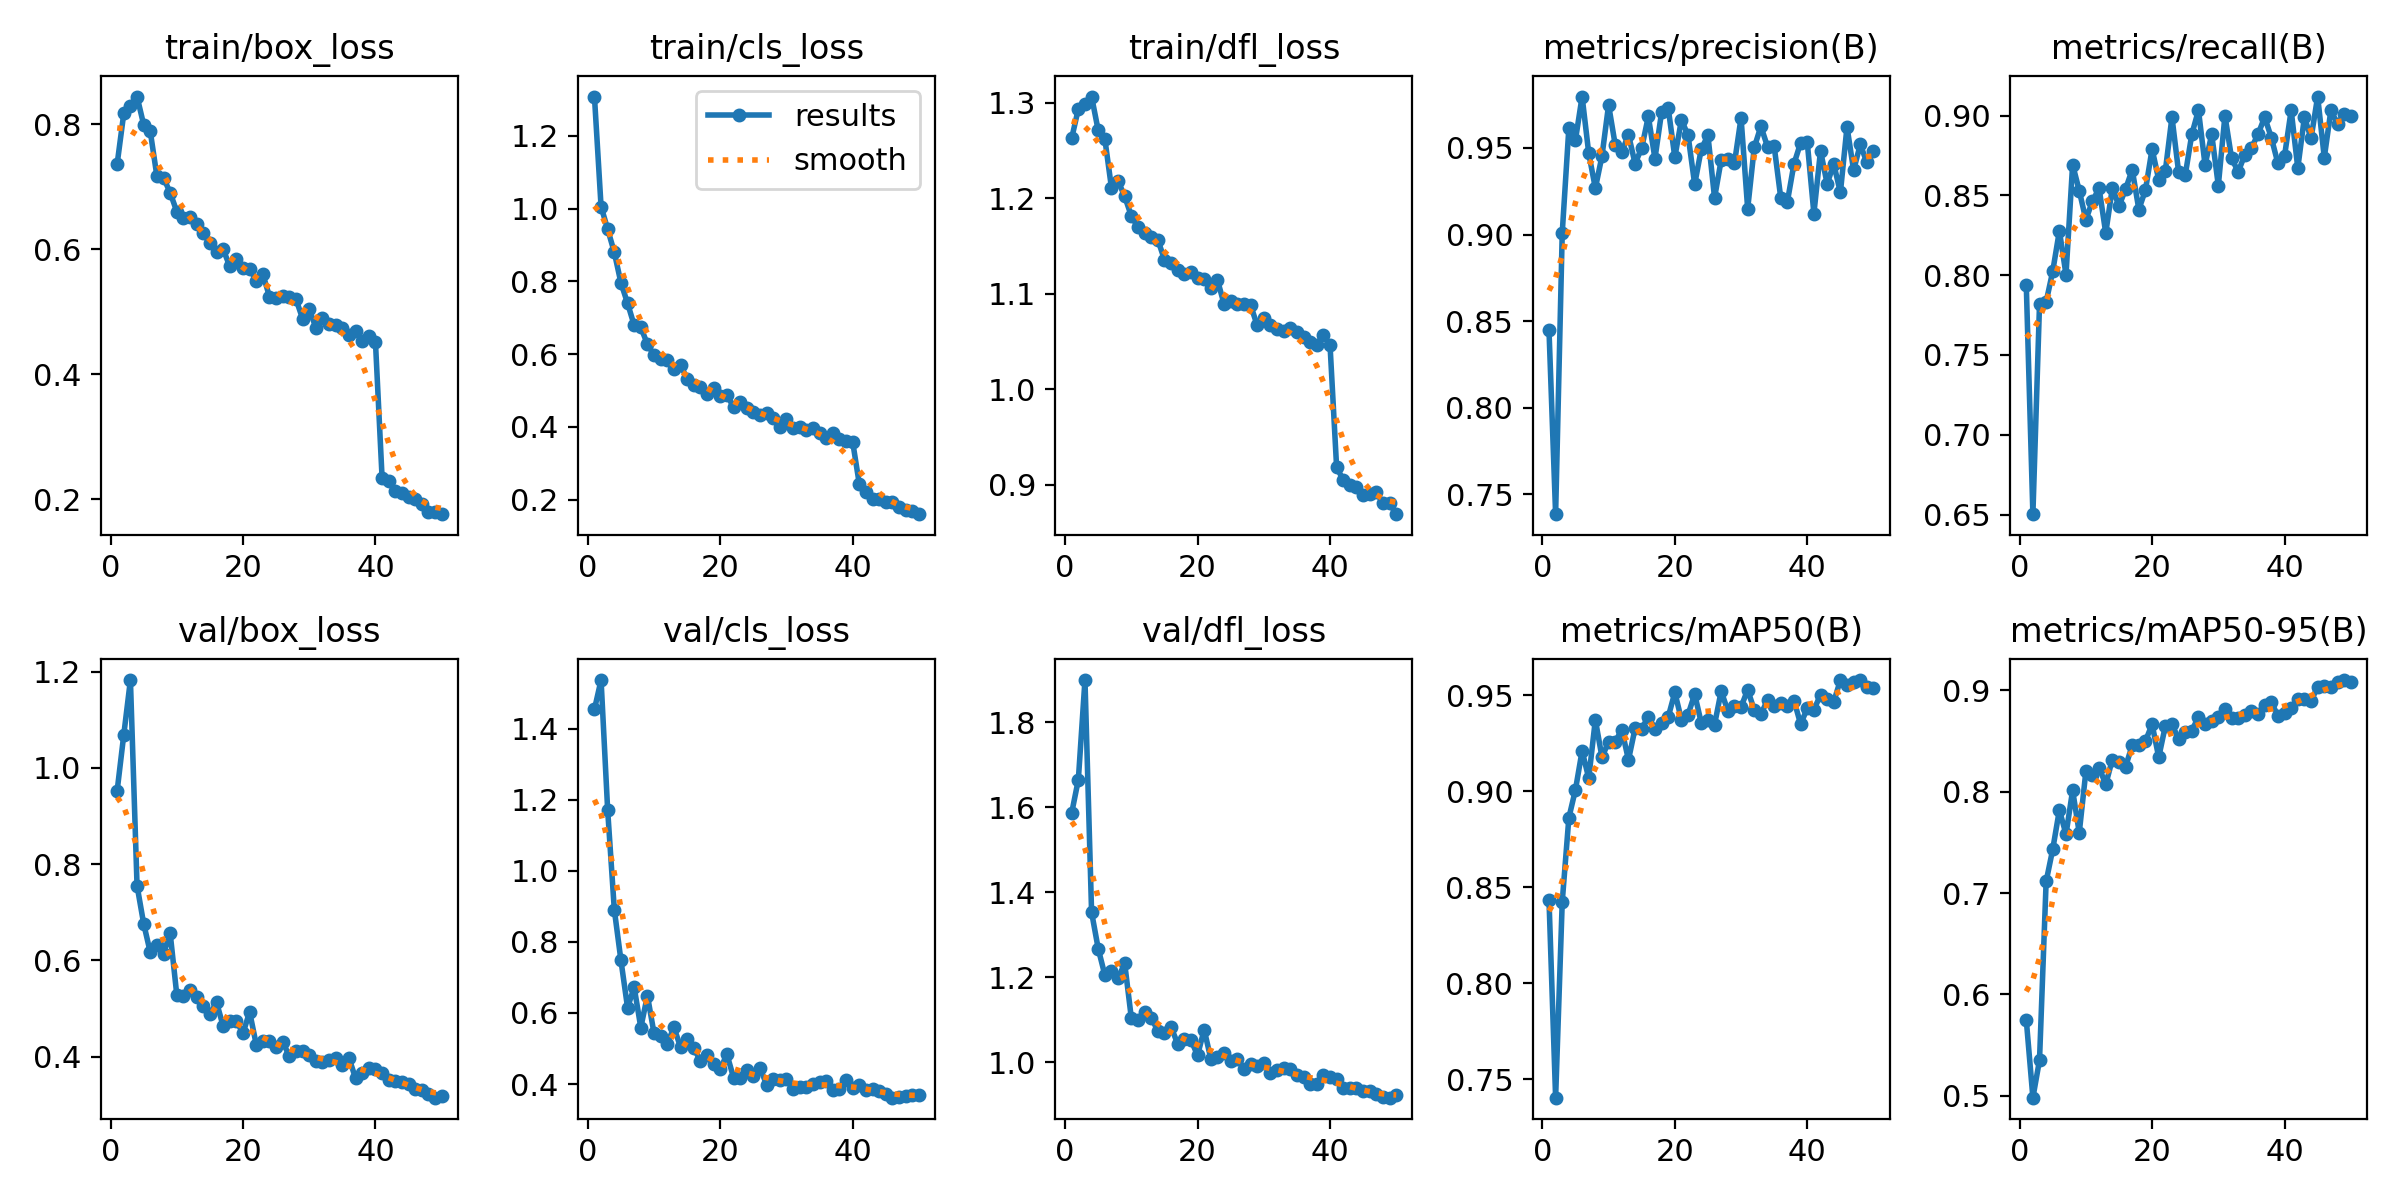

Source data for this figure (header and first rows):
epoch, time, train/box_loss, train/cls_loss, train/dfl_loss, metrics/precision(B), metrics/recall(B), metrics/mAP50(B), metrics/mAP50-95(B), val/box_loss, val/cls_loss, val/dfl_loss, lr/pg0, lr/pg1, lr/pg2
1, 31.05, 0.7367, 1.308, 1.263, 0.8448, 0.794, 0.8435, 0.575, 0.9528, 1.454, 1.586, 0.0006629, 0.0006629, 0.0006629
2, 51.64, 0.8176, 1.006, 1.293, 0.7386, 0.6502, 0.7403, 0.4983, 1.069, 1.537, 1.664, 0.001303, 0.001303, 0.001303
3, 68.25, 0.829, 0.9434, 1.299, 0.9011, 0.7817, 0.8425, 0.5353, 1.182, 1.17, 1.899, 0.001917, 0.001917, 0.001917
4, 83.22, 0.8445, 0.8799, 1.306, 0.9616, 0.7833, 0.8862, 0.7115, 0.7555, 0.8906, 1.352, 0.001881, 0.001881, 0.001881
5, 98.07, 0.7994, 0.7963, 1.271, 0.9547, 0.8026, 0.9009, 0.7433, 0.6765, 0.7481, 1.267, 0.001842, 0.001842, 0.001842
6, 112.9, 0.7886, 0.7401, 1.262, 0.9797, 0.8278, 0.9211, 0.782, 0.6167, 0.6152, 1.205, 0.001802, 0.001802, 0.001802
7, 127.7, 0.7169, 0.6795, 1.211, 0.947, 0.8004, 0.9068, 0.758, 0.6328, 0.6723, 1.213, 0.001762, 0.001762, 0.001762
8, 142.6, 0.7143, 0.6742, 1.218, 0.9268, 0.8693, 0.9373, 0.8013, 0.6135, 0.559, 1.198, 0.001723, 0.001723, 0.001723
9, 159, 0.6906, 0.6273, 1.202, 0.9453, 0.853, 0.9177, 0.7595, 0.6568, 0.6489, 1.232, 0.001683, 0.001683, 0.001683
10, 177.3, 0.6604, 0.5972, 1.181, 0.9748, 0.8348, 0.9258, 0.82, 0.529, 0.5424, 1.103, 0.001644, 0.001644, 0.001644
11, 195.1, 0.6498, 0.5869, 1.17, 0.9517, 0.8466, 0.9259, 0.8167, 0.5271, 0.5351, 1.1, 0.001604, 0.001604, 0.001604
12, 217.4, 0.6513, 0.5834, 1.164, 0.9476, 0.8545, 0.932, 0.8236, 0.5386, 0.5138, 1.118, 0.001564, 0.001564, 0.001564
13, 241.5, 0.6401, 0.5594, 1.16, 0.9577, 0.8265, 0.9163, 0.8072, 0.5248, 0.5596, 1.105, 0.001525, 0.001525, 0.001525
14, 265.3, 0.6256, 0.5699, 1.157, 0.9409, 0.8548, 0.9328, 0.8317, 0.5051, 0.5041, 1.073, 0.001485, 0.001485, 0.001485
15, 292.5, 0.6098, 0.5324, 1.136, 0.95, 0.8434, 0.9326, 0.8297, 0.4878, 0.5255, 1.069, 0.001446, 0.001446, 0.001446
16, 315.5, 0.5948, 0.5155, 1.132, 0.9682, 0.8541, 0.9389, 0.8248, 0.5131, 0.5005, 1.082, 0.001406, 0.001406, 0.001406
17, 337.9, 0.6, 0.5108, 1.125, 0.9439, 0.8662, 0.9326, 0.8458, 0.464, 0.4661, 1.043, 0.001366, 0.001366, 0.001366
18, 360.1, 0.5727, 0.4915, 1.121, 0.9706, 0.8412, 0.9357, 0.8457, 0.4751, 0.4818, 1.054, 0.001327, 0.001327, 0.001327
19, 381.9, 0.5849, 0.5075, 1.123, 0.9731, 0.8535, 0.9387, 0.85, 0.4744, 0.4552, 1.052, 0.001287, 0.001287, 0.001287
20, 404, 0.5703, 0.485, 1.116, 0.9447, 0.8791, 0.9515, 0.8664, 0.4487, 0.442, 1.016, 0.001248, 0.001248, 0.001248
21, 426.5, 0.569, 0.4889, 1.116, 0.9662, 0.8598, 0.9373, 0.8339, 0.4931, 0.484, 1.076, 0.001208, 0.001208, 0.001208
22, 448.4, 0.5497, 0.454, 1.106, 0.9573, 0.8654, 0.9399, 0.8648, 0.4254, 0.4184, 1.008, 0.001168, 0.001168, 0.001168
23, 470.3, 0.56, 0.4698, 1.115, 0.929, 0.8991, 0.9506, 0.8663, 0.4323, 0.4178, 1.012, 0.001129, 0.001129, 0.001129
24, 492.3, 0.5241, 0.4526, 1.089, 0.9495, 0.8648, 0.9355, 0.8521, 0.4327, 0.4391, 1.021, 0.001089, 0.001089, 0.001089
25, 514, 0.5222, 0.4418, 1.092, 0.9572, 0.8627, 0.9371, 0.8585, 0.4209, 0.4228, 1.003, 0.00105, 0.00105, 0.00105
26, 538.8, 0.5247, 0.4337, 1.09, 0.9212, 0.8884, 0.9347, 0.86, 0.4309, 0.4448, 1.008, 0.00101, 0.00101, 0.00101
27, 562.1, 0.524, 0.438, 1.089, 0.943, 0.9034, 0.9522, 0.8739, 0.4013, 0.3987, 0.9826, 0.0009704, 0.0009704, 0.0009704
28, 584.6, 0.5201, 0.425, 1.088, 0.9436, 0.8691, 0.9419, 0.8664, 0.4111, 0.4143, 0.9946, 0.0009308, 0.0009308, 0.0009308
29, 606.7, 0.4887, 0.4004, 1.067, 0.9411, 0.8884, 0.9442, 0.8695, 0.4119, 0.4123, 0.9895, 0.0008912, 0.0008912, 0.0008912
30, 628.9, 0.5043, 0.4206, 1.075, 0.9674, 0.8562, 0.9439, 0.8733, 0.4046, 0.413, 0.9984, 0.0008516, 0.0008516, 0.0008516
31, 651, 0.4745, 0.398, 1.067, 0.9149, 0.9, 0.9529, 0.8819, 0.3913, 0.386, 0.9748, 0.000812, 0.000812, 0.000812
32, 672.8, 0.4899, 0.4012, 1.063, 0.9504, 0.8734, 0.9423, 0.8725, 0.39, 0.3923, 0.9802, 0.0007724, 0.0007724, 0.0007724
33, 695, 0.4801, 0.3919, 1.061, 0.9625, 0.8648, 0.9402, 0.8724, 0.3925, 0.3908, 0.9864, 0.0007328, 0.0007328, 0.0007328
34, 717.3, 0.4784, 0.3961, 1.065, 0.9507, 0.8755, 0.9475, 0.8752, 0.3972, 0.4012, 0.9829, 0.0006932, 0.0006932, 0.0006932
35, 738.9, 0.4747, 0.3822, 1.06, 0.951, 0.8798, 0.9446, 0.8794, 0.3836, 0.4069, 0.969, 0.0006536, 0.0006536, 0.0006536
36, 760.9, 0.4625, 0.3708, 1.055, 0.9211, 0.8884, 0.946, 0.8764, 0.3975, 0.4089, 0.9643, 0.000614, 0.000614, 0.000614
37, 783, 0.4684, 0.3822, 1.05, 0.9191, 0.8991, 0.9443, 0.8854, 0.3552, 0.3845, 0.9492, 0.0005744, 0.0005744, 0.0005744
38, 805.4, 0.4534, 0.3662, 1.047, 0.9409, 0.8863, 0.9473, 0.8885, 0.3661, 0.3872, 0.9486, 0.0005348, 0.0005348, 0.0005348
39, 828, 0.4607, 0.3603, 1.057, 0.953, 0.8701, 0.9349, 0.8745, 0.3761, 0.4124, 0.9694, 0.0004952, 0.0004952, 0.0004952
40, 849.8, 0.4515, 0.358, 1.047, 0.9532, 0.8748, 0.9433, 0.8778, 0.3742, 0.3896, 0.965, 0.0004556, 0.0004556, 0.0004556
41, 899.9, 0.2345, 0.2424, 0.9183, 0.9122, 0.9034, 0.9425, 0.8825, 0.367, 0.3967, 0.9597, 0.000416, 0.000416, 0.000416
42, 921.3, 0.2289, 0.2215, 0.9052, 0.9484, 0.8672, 0.9503, 0.8917, 0.3515, 0.3831, 0.9387, 0.0003764, 0.0003764, 0.0003764
43, 942.6, 0.2124, 0.2031, 0.8997, 0.9293, 0.8991, 0.9481, 0.8913, 0.3507, 0.3857, 0.9381, 0.0003368, 0.0003368, 0.0003368
44, 963.6, 0.2097, 0.2019, 0.8982, 0.9407, 0.8858, 0.9466, 0.8894, 0.3473, 0.3813, 0.9386, 0.0002972, 0.0002972, 0.0002972
45, 985, 0.2041, 0.1941, 0.8899, 0.9243, 0.912, 0.9579, 0.9033, 0.3432, 0.3727, 0.9308, 0.0002576, 0.0002576, 0.0002576
46, 1006, 0.2004, 0.193, 0.891, 0.9622, 0.8738, 0.9554, 0.9041, 0.3333, 0.3618, 0.931, 0.000218, 0.000218, 0.000218
47, 1028, 0.1914, 0.1797, 0.8922, 0.9371, 0.9034, 0.9569, 0.9029, 0.3302, 0.3631, 0.9259, 0.0001784, 0.0001784, 0.0001784
48, 1051, 0.1801, 0.1721, 0.8808, 0.952, 0.8948, 0.9579, 0.9078, 0.322, 0.3658, 0.9176, 0.0001388, 0.0001388, 0.0001388
49, 1073, 0.1789, 0.1683, 0.8807, 0.9417, 0.9008, 0.9543, 0.9101, 0.315, 0.3706, 0.9161, 9.92e-05, 9.92e-05, 9.92e-05
50, 1094, 0.1758, 0.1602, 0.8693, 0.948, 0.8998, 0.9537, 0.9086, 0.3181, 0.3687, 0.9225, 5.96e-05, 5.96e-05, 5.96e-05
